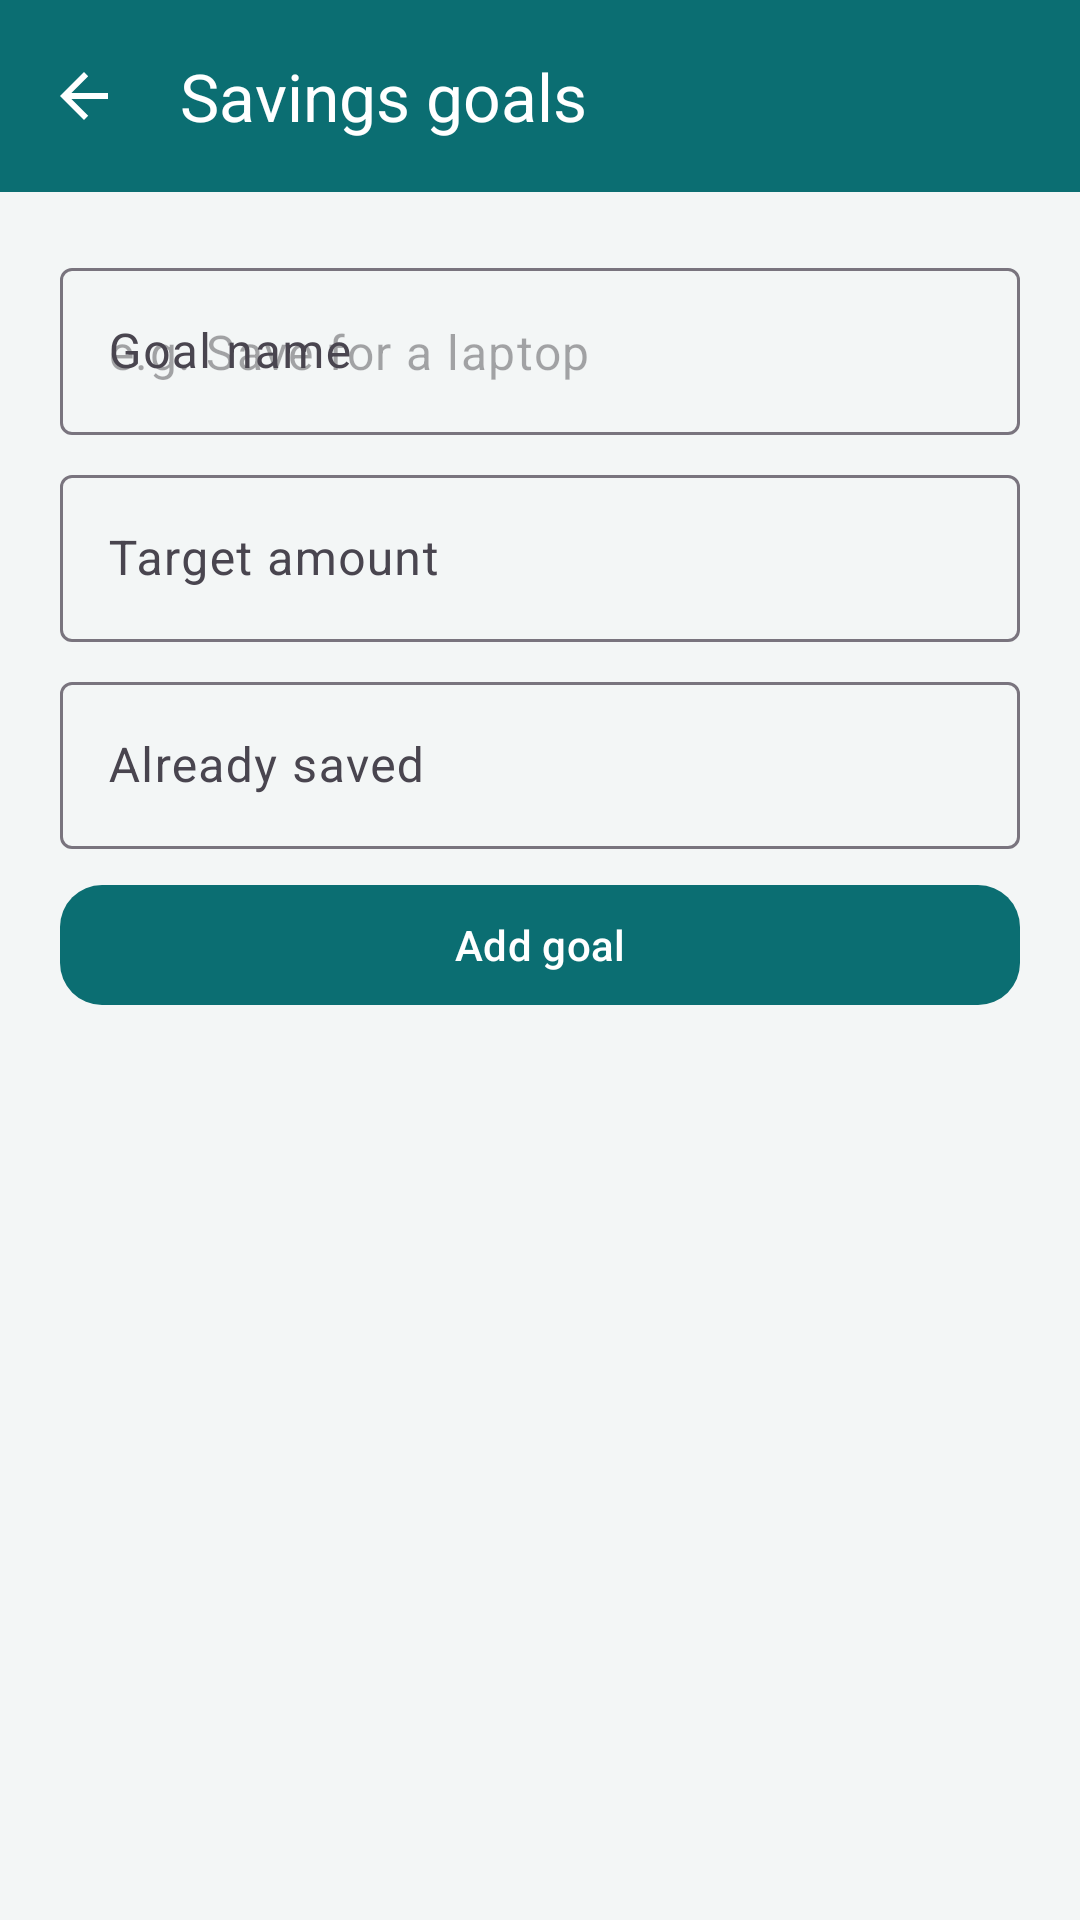

Layout XML and referenced resources for this Android screen:
<!-- AndroidManifest.xml: application theme Theme.SpendSmart -->
<!-- res/layout/fragment_savings.xml -->
<?xml version="1.0" encoding="utf-8"?>
<LinearLayout xmlns:android="http://schemas.android.com/apk/res/android"
    xmlns:app="http://schemas.android.com/apk/res-auto"
    android:layout_width="match_parent"
    android:layout_height="match_parent"
    android:background="@color/background_light"
    android:orientation="vertical">

    <com.google.android.material.appbar.AppBarLayout
        android:id="@+id/appBar"
        android:layout_width="match_parent"
        android:layout_height="wrap_content"
        android:background="@color/teal_primary"
        app:elevation="0dp">

        <com.google.android.material.appbar.MaterialToolbar
            android:id="@+id/toolbar"
            style="@style/Widget.SpendSmart.Toolbar"
            android:layout_width="match_parent"
            android:layout_height="?attr/actionBarSize"
            app:navigationIcon="?attr/homeAsUpIndicator"
            app:title="@string/savings_goals" />
    </com.google.android.material.appbar.AppBarLayout>

    <ScrollView
        android:layout_width="match_parent"
        android:layout_height="match_parent">

        <LinearLayout
            android:layout_width="match_parent"
            android:layout_height="wrap_content"
            android:orientation="vertical"
            android:padding="20dp">

            <com.google.android.material.textfield.TextInputLayout
                android:layout_width="match_parent"
                android:layout_height="wrap_content"
                android:hint="@string/goal_title"
                style="@style/Widget.Material3.TextInputLayout.OutlinedBox">

                <com.google.android.material.textfield.TextInputEditText
                    android:id="@+id/inputGoalTitle"
                    android:layout_width="match_parent"
                    android:layout_height="wrap_content"
                    android:inputType="text"
                    android:hint="e.g. Save for a laptop" />
            </com.google.android.material.textfield.TextInputLayout>

            <com.google.android.material.textfield.TextInputLayout
                android:layout_width="match_parent"
                android:layout_height="wrap_content"
                android:layout_marginTop="8dp"
                android:hint="@string/target_amount"
                style="@style/Widget.Material3.TextInputLayout.OutlinedBox">

                <com.google.android.material.textfield.TextInputEditText
                    android:id="@+id/inputGoalTarget"
                    android:layout_width="match_parent"
                    android:layout_height="wrap_content"
                    android:inputType="numberDecimal" />
            </com.google.android.material.textfield.TextInputLayout>

            <com.google.android.material.textfield.TextInputLayout
                android:layout_width="match_parent"
                android:layout_height="wrap_content"
                android:layout_marginTop="8dp"
                android:hint="@string/already_saved"
                style="@style/Widget.Material3.TextInputLayout.OutlinedBox">

                <com.google.android.material.textfield.TextInputEditText
                    android:id="@+id/inputGoalSaved"
                    android:layout_width="match_parent"
                    android:layout_height="wrap_content"
                    android:inputType="numberDecimal" />
            </com.google.android.material.textfield.TextInputLayout>

            <com.google.android.material.button.MaterialButton
                android:id="@+id/btnAddGoal"
                android:layout_width="match_parent"
                android:layout_height="wrap_content"
                android:layout_marginTop="8dp"
                android:text="@string/add_goal" />

            <LinearLayout
                android:id="@+id/goalsList"
                android:layout_width="match_parent"
                android:layout_height="wrap_content"
                android:layout_marginTop="16dp"
                android:orientation="vertical" />
        </LinearLayout>
    </ScrollView>
</LinearLayout>
<!-- resources referenced by this layout -->
<resources>
  <color name="background_light">#F3F6F6</color>
  <color name="teal_primary">#0B6E72</color>
  <string name="add_goal">Add goal</string>
  <string name="already_saved">Already saved</string>
  <string name="goal_title">Goal name</string>
  <string name="savings_goals">Savings goals</string>
  <string name="target_amount">Target amount</string>
  <style name="Widget.SpendSmart.Toolbar" parent="Widget.Material3.Toolbar">
          <item name="android:background">@color/teal_primary</item>
          <item name="android:theme">@style/ThemeOverlay.SpendSmart.Toolbar</item>
          <item name="popupTheme">@style/ThemeOverlay.SpendSmart.Popup</item>
          <item name="titleTextColor">@color/white</item>
          <item name="subtitleTextColor">@color/white</item>
          <item name="navigationIconTint">@color/white</item>
          <item name="android:minHeight">?attr/actionBarSize</item>
      </style>
  <style name="ThemeOverlay.SpendSmart.Toolbar" parent="ThemeOverlay.Material3.Dark.ActionBar">
          <item name="colorControlNormal">@color/white</item>
          <item name="actionMenuTextColor">@color/white</item>
      </style>
  <style name="ThemeOverlay.SpendSmart.Popup" parent="ThemeOverlay.Material3.Light">
          <item name="android:colorBackground">@color/surface</item>
          <item name="android:textColor">@color/on_surface</item>
          <item name="android:textColorPrimary">@color/on_surface</item>
          <item name="colorOnSurface">@color/on_surface</item>
          <item name="colorControlNormal">@color/on_surface</item>
      </style>
  <color name="white">#FFFFFF</color>
  <color name="teal_on_primary">#FFFFFF</color>
  <color name="teal_container">#D4F1F0</color>
  <color name="teal_on_container">#003D40</color>
  <color name="coral_secondary">#E85A4F</color>
  <color name="coral_on_secondary">#FFFFFF</color>
  <color name="amber_tertiary">#F4A261</color>
  <color name="surface">#FFFFFF</color>
  <color name="on_surface">#121616</color>
  <style name="Widget.SpendSmart.Button" parent="Widget.Material3.Button">
          <item name="backgroundTint">@color/teal_primary</item>
          <item name="android:textColor">@color/teal_on_primary</item>
          <item name="cornerRadius">14dp</item>
      </style>
  <style name="Widget.SpendSmart.BottomNav" parent="Widget.Material3.BottomNavigationView">
          <item name="android:background">@color/surface</item>
          <item name="itemIconTint">@color/bottom_nav_colors</item>
          <item name="itemTextColor">@color/bottom_nav_colors</item>
          <item name="itemActiveIndicatorStyle">@style/Widget.SpendSmart.BottomNav.ActiveIndicator</item>
          <item name="elevation">@dimen/bottom_nav_elevation</item>
          <item name="labelVisibilityMode">labeled</item>
      </style>
  <style name="Widget.SpendSmart.BottomNav.ActiveIndicator" parent="Widget.Material3.BottomNavigationView.ActiveIndicator">
          <item name="android:color">@color/teal_container</item>
          <item name="android:width">64dp</item>
          <item name="android:height">32dp</item>
      </style>
  <dimen name="bottom_nav_elevation">8dp</dimen>
</resources>
